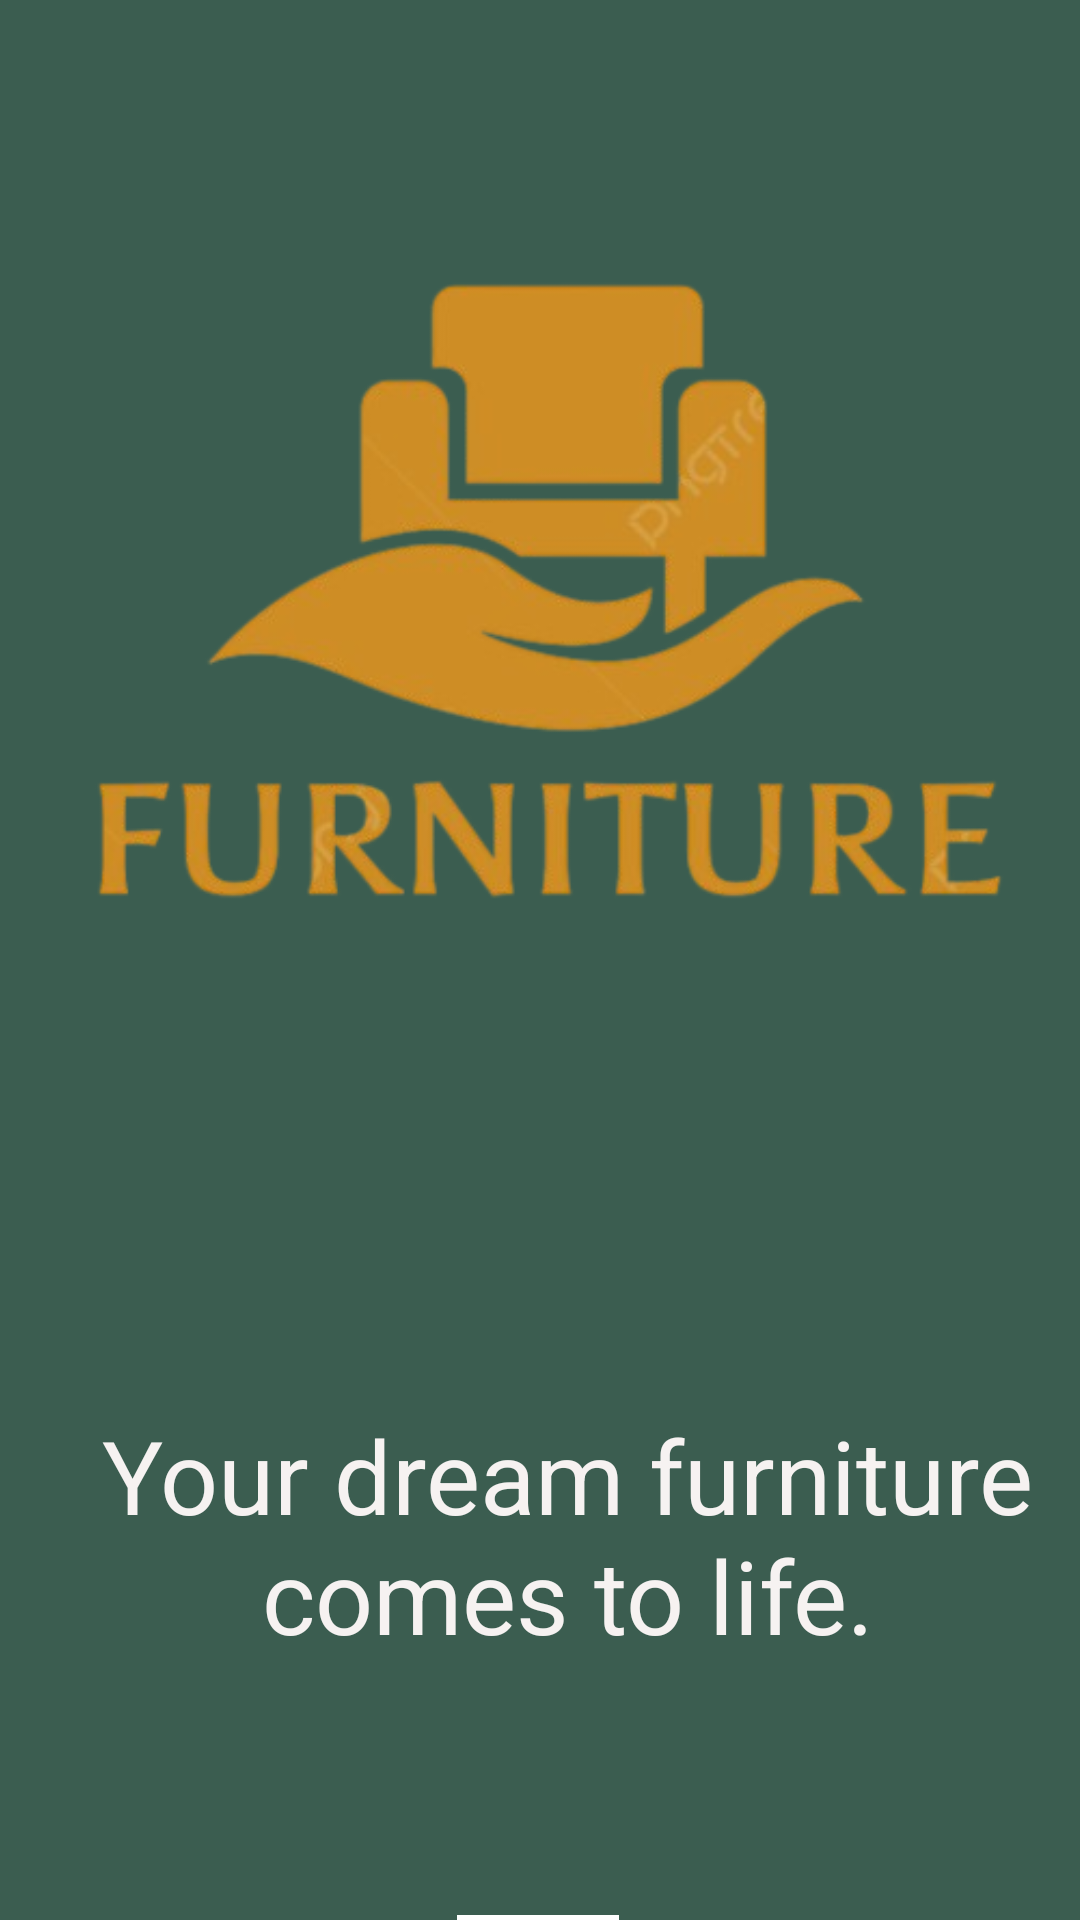

Here is an Android app screen rendered from its layout file. Give the layout XML and the strings, colors and styles it references.
<!-- AndroidManifest.xml: application theme Theme.Wood -->
<!-- res/layout/activity_loadingpage.xml -->
<?xml version="1.0" encoding="utf-8"?>
<androidx.constraintlayout.widget.ConstraintLayout xmlns:android="http://schemas.android.com/apk/res/android"
    xmlns:app="http://schemas.android.com/apk/res-auto"
    xmlns:tools="http://schemas.android.com/tools"
    android:id="@+id/main"
    android:layout_width="match_parent"
    android:layout_height="match_parent"
    android:background="#3B5D50"
    tools:context=".loadingpage_activity">


    <ImageView
        android:id="@+id/imageView2"
        android:layout_width="365dp"
        android:layout_height="241dp"
        android:layout_marginTop="64dp"
        app:layout_constraintHorizontal_bias="0.347"
        app:layout_constraintLeft_toLeftOf="parent"
        app:layout_constraintRight_toRightOf="parent"
        app:layout_constraintTop_toTopOf="parent"
        app:srcCompat="@drawable/logoo" />

    <TextView
        android:id="@+id/textView"
        android:layout_width="wrap_content"
        android:layout_height="wrap_content"
        android:layout_marginTop="164dp"
        android:paddingStart="18dp"
        android:text="Your dream furniture
                      comes to life."
        android:gravity="center"
        android:textColor="#FAFAF5F5"
        android:textColorHighlight="#FEFFFFFF"
        android:textSize="34sp"
        app:layout_constraintHorizontal_bias="0.0"
        app:layout_constraintLeft_toLeftOf="parent"
        app:layout_constraintRight_toRightOf="parent"
        app:layout_constraintTop_toBottomOf="@+id/imageView2" />

    <ImageButton
        android:id="@+id/imageButton2"
        android:layout_width="54dp"
        android:layout_height="54dp"
        android:layout_marginTop="84dp"
        android:background="@color/white"
        android:contentDescription="Next"
        app:layout_constraintHorizontal_bias="0.498"
        app:layout_constraintLeft_toLeftOf="parent"
        app:layout_constraintRight_toRightOf="parent"
        app:layout_constraintTop_toBottomOf="@+id/textView"
        app:srcCompat="@drawable/baseline_arrow_forward_224" />


</androidx.constraintlayout.widget.ConstraintLayout>
<!-- resources referenced by this layout -->
<resources>
  <color name="white">#FFFFFF</color>
  <!-- drawable logoo: png bitmap (drawable, 79852 bytes) -->
  <style name="Theme.Wood" parent="Base.Theme.Wood" />
  <style name="Base.Theme.Wood" parent="Theme.Material3.DayNight.NoActionBar">
          
          
      </style>
</resources>
